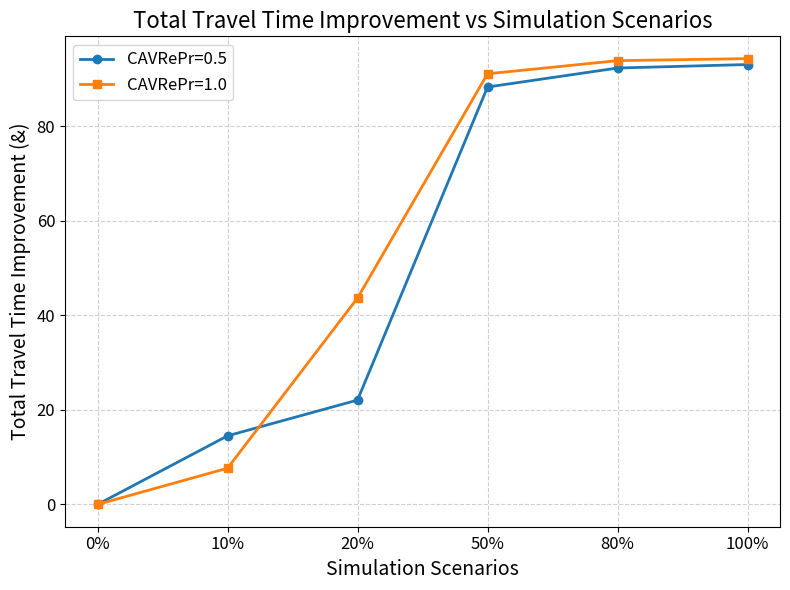

The script that saved this image:
import matplotlib.pyplot as plt

# Data
cav_pr = ["0%", "10%", "20%", "50%", "80%", "100%"]
ttt_cavre0_5 = [0, 14.52, 22.09, 88.35, 92.37, 93.11]
ttt_cavre1_0 = [0, 7.67, 43.69, 91.15, 93.93, 94.36]

# Plot
plt.figure(figsize=(8, 6))
plt.plot(cav_pr, ttt_cavre0_5, marker='o', label='CAVRePr=0.5', linewidth=2)
plt.plot(cav_pr, ttt_cavre1_0, marker='s', label='CAVRePr=1.0', linewidth=2)

# Labels and Title
plt.title("Total Travel Time Improvement vs Simulation Scenarios", fontsize=16)
plt.xlabel("Simulation Scenarios", fontsize=14)
plt.ylabel("Total Travel Time Improvement (&)", fontsize=14)
plt.xticks(fontsize=12)
plt.yticks(fontsize=12)
plt.grid(True, linestyle='--', alpha=0.6)
plt.legend(fontsize=12)
plt.tight_layout()

# Show Plot
plt.savefig("ttt_improv_vs_scen.jpg", dpi=300)  # Save the plot as a high-resolution image
plt.show()
